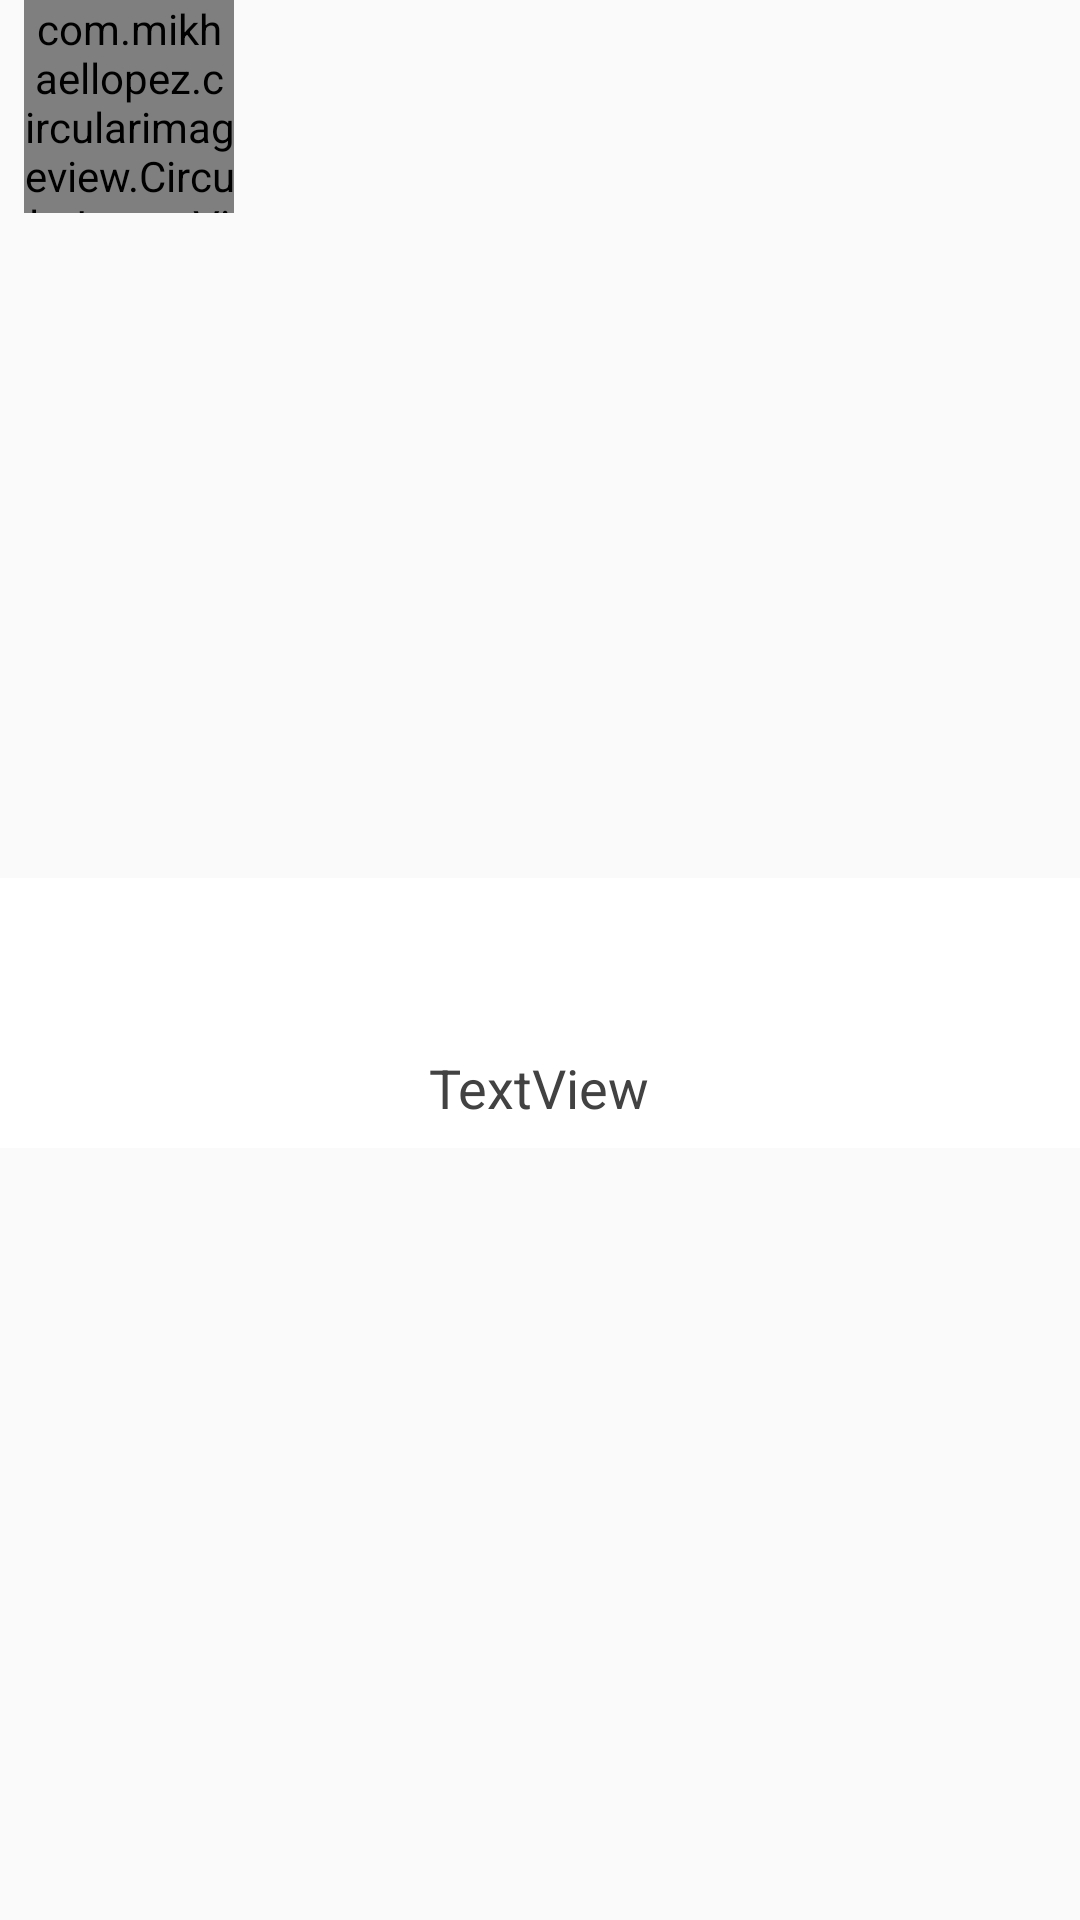

The Android layout XML behind this screen, and the referenced resources:
<!-- AndroidManifest.xml: application theme Theme.AppCompat.Light.NoActionBar.FullScreen -->
<!-- res/layout/launched_app_card.xml -->
<?xml version="1.0" encoding="utf-8"?>
<LinearLayout xmlns:android="http://schemas.android.com/apk/res/android"

    xmlns:tools="http://schemas.android.com/tools"
    android:layout_width="match_parent"
    xmlns:app="http://schemas.android.com/apk/res-auto"

    android:layout_margin="8dp"
    android:layout_height="wrap_content"
    android:orientation="vertical">

    <android.support.constraint.ConstraintLayout
        android:id="@+id/card"
        android:layout_width="match_parent"
        android:layout_height="match_parent">

        <LinearLayout
            android:layout_width="0dp"
            android:layout_height="90dp"
            android:layout_marginTop="35dp"
            android:background="#FFFFFF"
            android:gravity="bottom"
            android:orientation="vertical"
            app:layout_constraintBottom_toBottomOf="parent"
            app:layout_constraintLeft_toLeftOf="parent"
            app:layout_constraintRight_toRightOf="parent"
            app:layout_constraintTop_toTopOf="parent" >

            <LinearLayout
                android:id="@+id/header"
                android:layout_width="match_parent"
                android:layout_height="5dp"
                android:orientation="horizontal"/>

            <LinearLayout
                android:layout_width="match_parent"
                android:layout_height="wrap_content"
                android:layout_weight="1"
                android:orientation="horizontal"/>

            <TextView
                android:id="@+id/name"
                android:layout_width="wrap_content"
                android:layout_height="wrap_content"
                android:layout_gravity="bottom|center_horizontal"
                android:layout_margin="8dp"
                android:text="TextView"
                android:textAlignment="center"
                android:textColor="@color/cardview_dark_background"
                android:textSize="18sp" />

        </LinearLayout>

        <com.mikhaellopez.circularimageview.CircularImageView
            android:id="@+id/icon"
            android:layout_width="70dp"
            android:layout_height="71dp"
            android:layout_marginLeft="8dp"
            app:layout_constraintLeft_toLeftOf="parent"
            app:srcCompat="@mipmap/ic_launcher_round"
            app:layout_constraintTop_toTopOf="parent"
            android:layout_marginStart="8dp" />

    </android.support.constraint.ConstraintLayout>

</LinearLayout>
<!-- resources referenced by this layout -->
<resources>
  <style name="Theme.AppCompat.Light.NoActionBar.FullScreen" parent="@style/AppTheme">
          <item name="windowNoTitle">true</item>
          <item name="android:windowFullscreen">true</item>
      </style>
  <style name="AppTheme" parent="Theme.AppCompat.Light.NoActionBar">
          
          <item name="colorPrimary">@color/colorPrimary</item>
          <item name="colorPrimaryDark">@color/colorPrimaryDark</item>
          <item name="colorAccent">@color/colorAccent</item>
      </style>
  <!-- not gathered from this repository: default colours our renderer supplied (Android Studio template values) -->
  <color name="colorPrimary">#FF6200EE</color>
  <color name="colorPrimaryDark">#FF3700B3</color>
  <color name="colorAccent">#FF03DAC5</color>
</resources>
